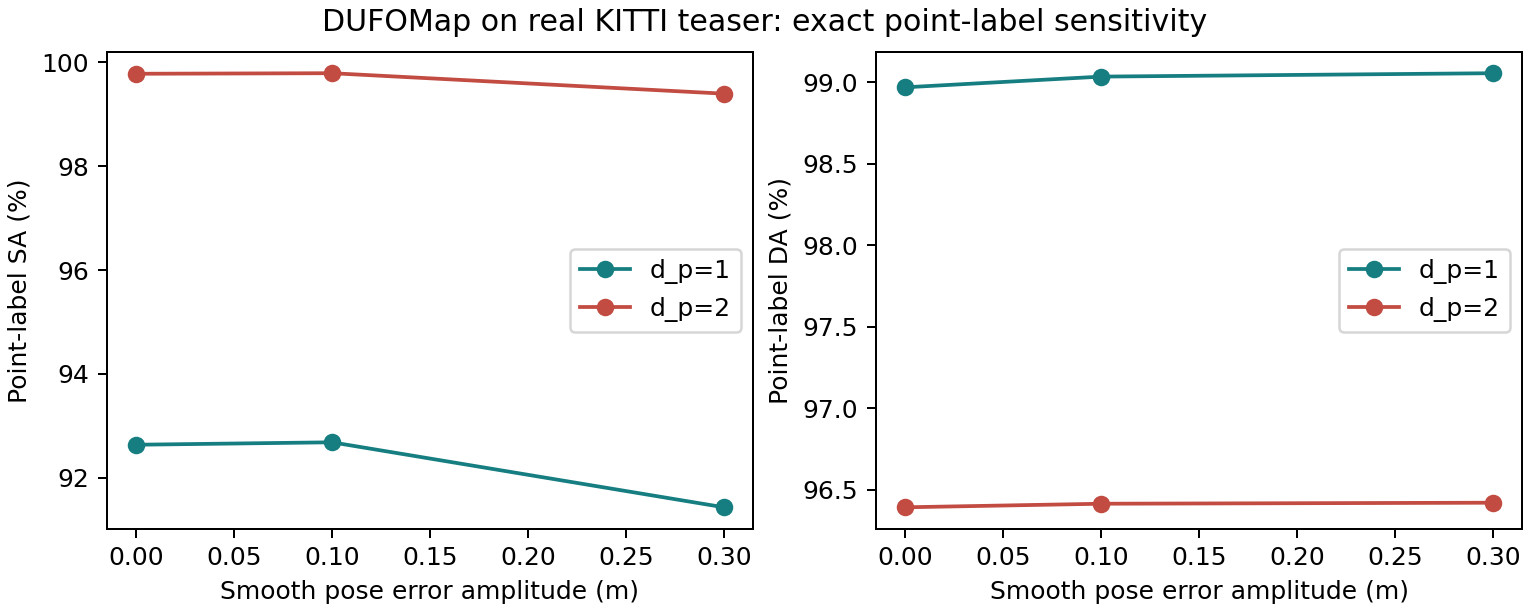

Data behind this chart, as committed beside it:
d_p, amplitude_m, SA, DA, AA, HA, kept_static, removed_static, removed_dynamic, kept_dynamic
1, 0.0, 92.63, 98.97, 95.75, 95.7, 15994444, 1271803, 94992, 991
1, 0.1, 92.68, 99.03, 95.8, 95.75, 16002593, 1263654, 95055, 928
1, 0.3, 91.43, 99.05, 95.17, 95.09, 15786370, 1479877, 95075, 908
2, 0.0, 99.78, 96.39, 98.07, 98.06, 17228546, 37701, 92520, 3463
2, 0.1, 99.79, 96.41, 98.09, 98.07, 17230393, 35854, 92541, 3442
2, 0.3, 99.4, 96.42, 97.9, 97.89, 17162365, 103882, 92547, 3436
